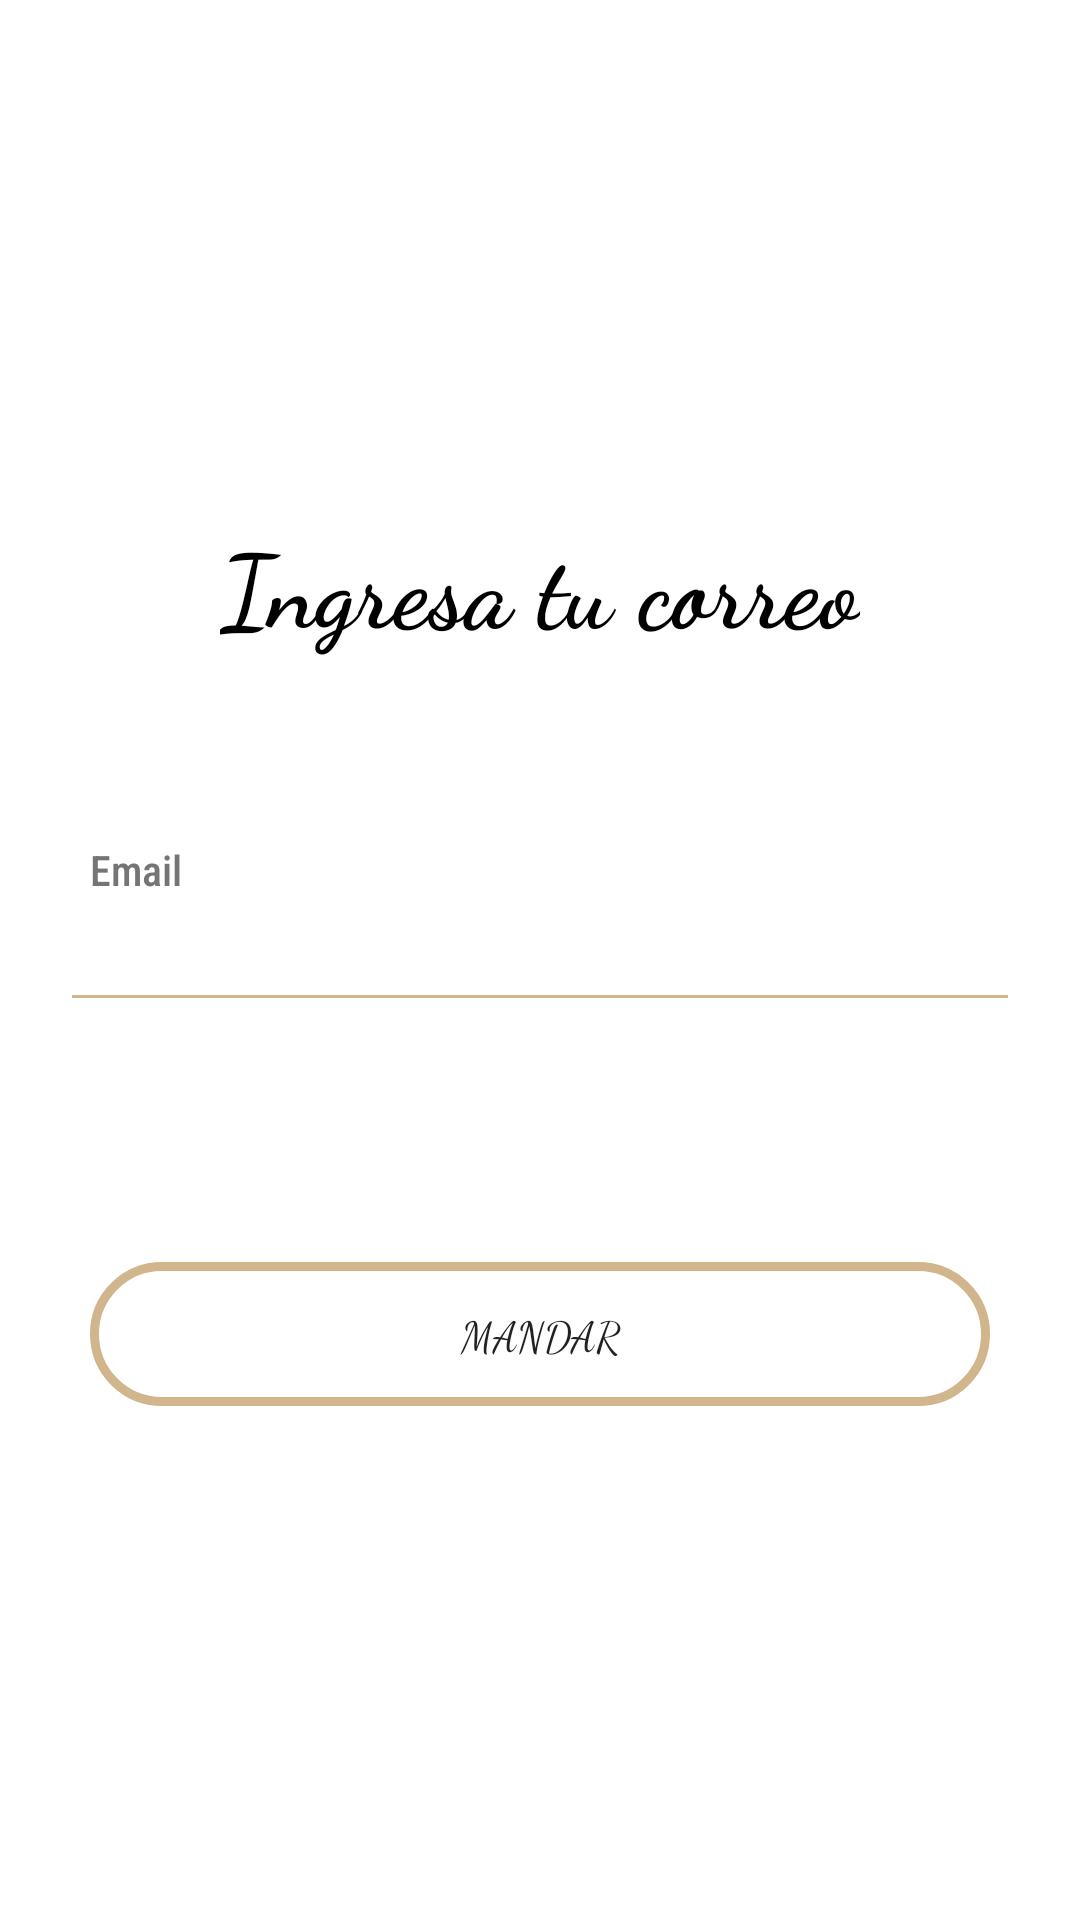

Android layout source for this screen:
<!-- AndroidManifest.xml: application theme Theme.FInalDiplomado -->
<!-- res/layout/fragment_forgotpass.xml -->
<?xml version="1.0" encoding="utf-8"?>
<androidx.constraintlayout.widget.ConstraintLayout xmlns:android="http://schemas.android.com/apk/res/android"
    xmlns:app="http://schemas.android.com/apk/res-auto"
    xmlns:tools="http://schemas.android.com/tools"
    android:layout_width="match_parent"
    android:layout_height="match_parent"
    tools:context=".view.fragments.ForgotPassFragment">

    <EditText
        android:id="@+id/emailForgotInput"
        android:layout_width="0dp"
        android:layout_height="wrap_content"
        android:layout_marginStart="20dp"
        android:layout_marginEnd="20dp"
        android:backgroundTint="@color/cream"
        android:ems="10"
        android:inputType="textEmailAddress"
        android:textColor="@color/gray"
        app:layout_constraintBottom_toBottomOf="parent"
        app:layout_constraintEnd_toEndOf="parent"
        app:layout_constraintHorizontal_bias="0.0"
        app:layout_constraintStart_toStartOf="parent"
        app:layout_constraintTop_toTopOf="parent" />

    <TextView
        android:id="@+id/emailForgotTv"
        android:layout_width="wrap_content"
        android:layout_height="wrap_content"
        android:layout_marginStart="30dp"
        android:fontFamily="sans-serif-condensed-medium"
        android:text="@string/email"
        android:textColor="@color/gray"
        app:layout_constraintBottom_toTopOf="@+id/emailForgotInput"
        app:layout_constraintStart_toStartOf="parent" />

    <Button
        android:id="@+id/entryForgotBtn"
        android:layout_width="0dp"
        android:layout_height="wrap_content"
        android:layout_marginStart="30dp"
        android:layout_marginEnd="30dp"
        android:background="@drawable/btnredondo"
        android:fontFamily="cursive"
        android:text="@string/send"
        app:layout_constraintBottom_toBottomOf="parent"
        app:layout_constraintEnd_toEndOf="parent"
        app:layout_constraintHorizontal_bias="0.0"
        app:layout_constraintStart_toStartOf="parent"
        app:layout_constraintTop_toBottomOf="@+id/emailForgotInput"
        app:layout_constraintVertical_bias="0.318" />

    <TextView
        android:id="@+id/loginMsjForgotTv"
        android:layout_width="wrap_content"
        android:layout_height="wrap_content"
        android:fontFamily="cursive"
        android:text="@string/put_adress"
        android:textColor="@color/black"
        android:textSize="34sp"
        android:textStyle="bold"
        app:layout_constraintBottom_toTopOf="@+id/emailForgotInput"
        app:layout_constraintEnd_toEndOf="parent"
        app:layout_constraintStart_toStartOf="parent"
        app:layout_constraintTop_toTopOf="parent"
        app:layout_constraintVertical_bias="0.679" />

</androidx.constraintlayout.widget.ConstraintLayout>
<!-- resources referenced by this layout -->
<resources>
  <color name="black">#FF000000</color>
  <color name="cream">#D1B58C</color>
  <color name="gray">#757575</color>
  <!-- drawable btnredondo (drawable) -->
  <selector xmlns:android="http://schemas.android.com/apk/res/android" >
      <item >
          <shape android:shape="rectangle"  >
              <corners android:radius="50dip" />
              <stroke android:width="3dip" android:color="#D1B58C" />/>
          </shape>
      </item>
  </selector>
  <string name="email">Email</string>
  <string name="put_adress">Ingresa tu correo</string>
  <string name="send">Mandar</string>
  <style name="Theme.FInalDiplomado" parent="Theme.MaterialComponents.DayNight.NoActionBar">
          
          <item name="colorPrimary">@color/cream</item>
          <item name="colorPrimaryVariant">@color/cream</item>
          <item name="colorOnPrimary">@color/white</item>
          
          <item name="colorSecondary">@color/cream</item>
          <item name="colorSecondaryVariant">@color/teal_700</item>
          <item name="colorOnSecondary">@color/black</item>
          
          <item name="android:statusBarColor">@color/gray_100</item>
          <item name="android:windowLightStatusBar">@color/black</item>
          
      </style>
  <color name="white">#FFFFFFFF</color>
  <color name="teal_700">#FF018786</color>
  <color name="gray_100">#E0E0E0</color>
</resources>
